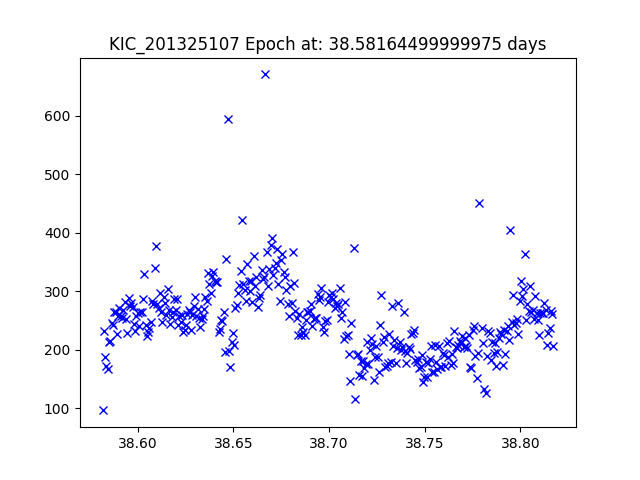

The file beside this chart, header and first rows:
JDtimes, observed fluxes, observed uncertainties
38.58, 96.74, 20.12
38.58, 232.4, 19.17
38.58, 187.8, 19.4
38.58, 172.3, 19.5
38.58, 167.2, 19.53
38.59, 213.6, 19.26
38.59, 215.3, 19.26
38.59, 246.7, 19.11
38.59, 243, 19.12
38.59, 264.4, 19.03
38.59, 265.2, 19.03
38.59, 227.3, 19.2
38.59, 257.9, 19.06
38.59, 271.2, 19.01
38.59, 257.3, 19.06
38.59, 253.8, 19.08
38.59, 268.5, 19.02
38.59, 282.4, 18.96
38.59, 252.5, 19.08
38.59, 228.3, 19.19
38.6, 288.6, 18.94
38.6, 274.2, 18.99
38.6, 279.3, 18.97
38.6, 272.9, 19
38.6, 244.5, 19.12
38.6, 231.5, 19.18
38.6, 257.5, 19.06
38.6, 263, 19.04
38.6, 240.4, 19.14
38.6, 265.1, 19.03
38.6, 265.3, 19.03
38.6, 286.9, 18.94
38.6, 330.1, 18.79
38.6, 242.1, 19.13
38.6, 223, 19.22
38.61, 230.4, 19.18
38.61, 236.8, 19.15
38.61, 247.9, 19.1
38.61, 282.7, 18.96
38.61, 278.9, 18.98
38.61, 340.5, 18.76
38.61, 377.5, 18.65
38.61, 278.6, 18.98
38.61, 272.2, 19
38.61, 297.3, 18.91
38.61, 264.1, 19.03
38.61, 247.4, 19.11
38.61, 289.5, 18.93
38.61, 280.4, 18.97
38.62, 259.6, 19.05
38.62, 303.7, 18.88
38.62, 268.6, 19.02
38.62, 243.7, 19.12
38.62, 255.3, 19.07
38.62, 265.4, 19.03
38.62, 287, 18.94
38.62, 267.9, 19.02
38.62, 287.3, 18.94
38.62, 242.7, 19.13
38.62, 258.2, 19.06
... 285 more rows
